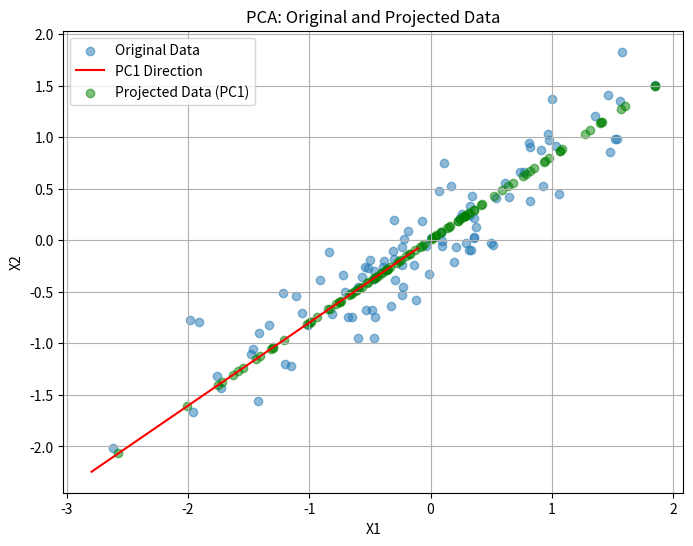

Recreate this plot in Python.
import numpy as np
import matplotlib.pyplot as plt

# Generate a small 2D dataset with some correlation
np.random.seed(42)
n_samples = 100
x1 = np.random.randn(n_samples)
x2 = 0.8 * x1 + np.random.randn(n_samples) * 0.3
X = np.vstack([x1, x2]).T
print("Original dataset shape:", X.shape)

# Step 1: Center the data
mean = np.mean(X, axis=0)
X_centered = X - mean
print("Mean of data:", mean)

# Step 2: Compute covariance matrix
cov_matrix = np.cov(X_centered.T, bias=False)
print("Covariance matrix:")
print(cov_matrix)

# Step 3: Eigenvalue decomposition
eigenvalues, eigenvectors = np.linalg.eigh(cov_matrix)
# Sort eigenvalues and eigenvectors in descending order
idx = np.argsort(eigenvalues)[::-1]
eigenvalues = eigenvalues[idx]
eigenvectors = eigenvectors[:, idx]
print("Eigenvalues:", eigenvalues)
print("Eigenvectors:")
print(eigenvectors)

# Step 4: Project data onto the top principal component (k=1)
k = 1
W = eigenvectors[:, :k]
Z = X_centered @ W
print("Shape of reduced data:", Z.shape)

# Visualize original and projected data
plt.figure(figsize=(8, 6))
plt.scatter(X[:, 0], X[:, 1], alpha=0.5, label="Original Data")
# Plot the principal component direction
scale = 3 * np.sqrt(eigenvalues[0])
pc1 = mean + scale * eigenvectors[:, 0]
plt.plot([mean[0], pc1[0]], [mean[1], pc1[1]], "r-", label="PC1 Direction")
plt.scatter(
    Z * eigenvectors[0, 0] + mean[0],
    Z * eigenvectors[1, 0] + mean[1],
    alpha=0.5,
    color="green",
    label="Projected Data (PC1)",
)
plt.xlabel("X1")
plt.ylabel("X2")
plt.title("PCA: Original and Projected Data")
plt.legend()
plt.grid(True)
plt.show()
